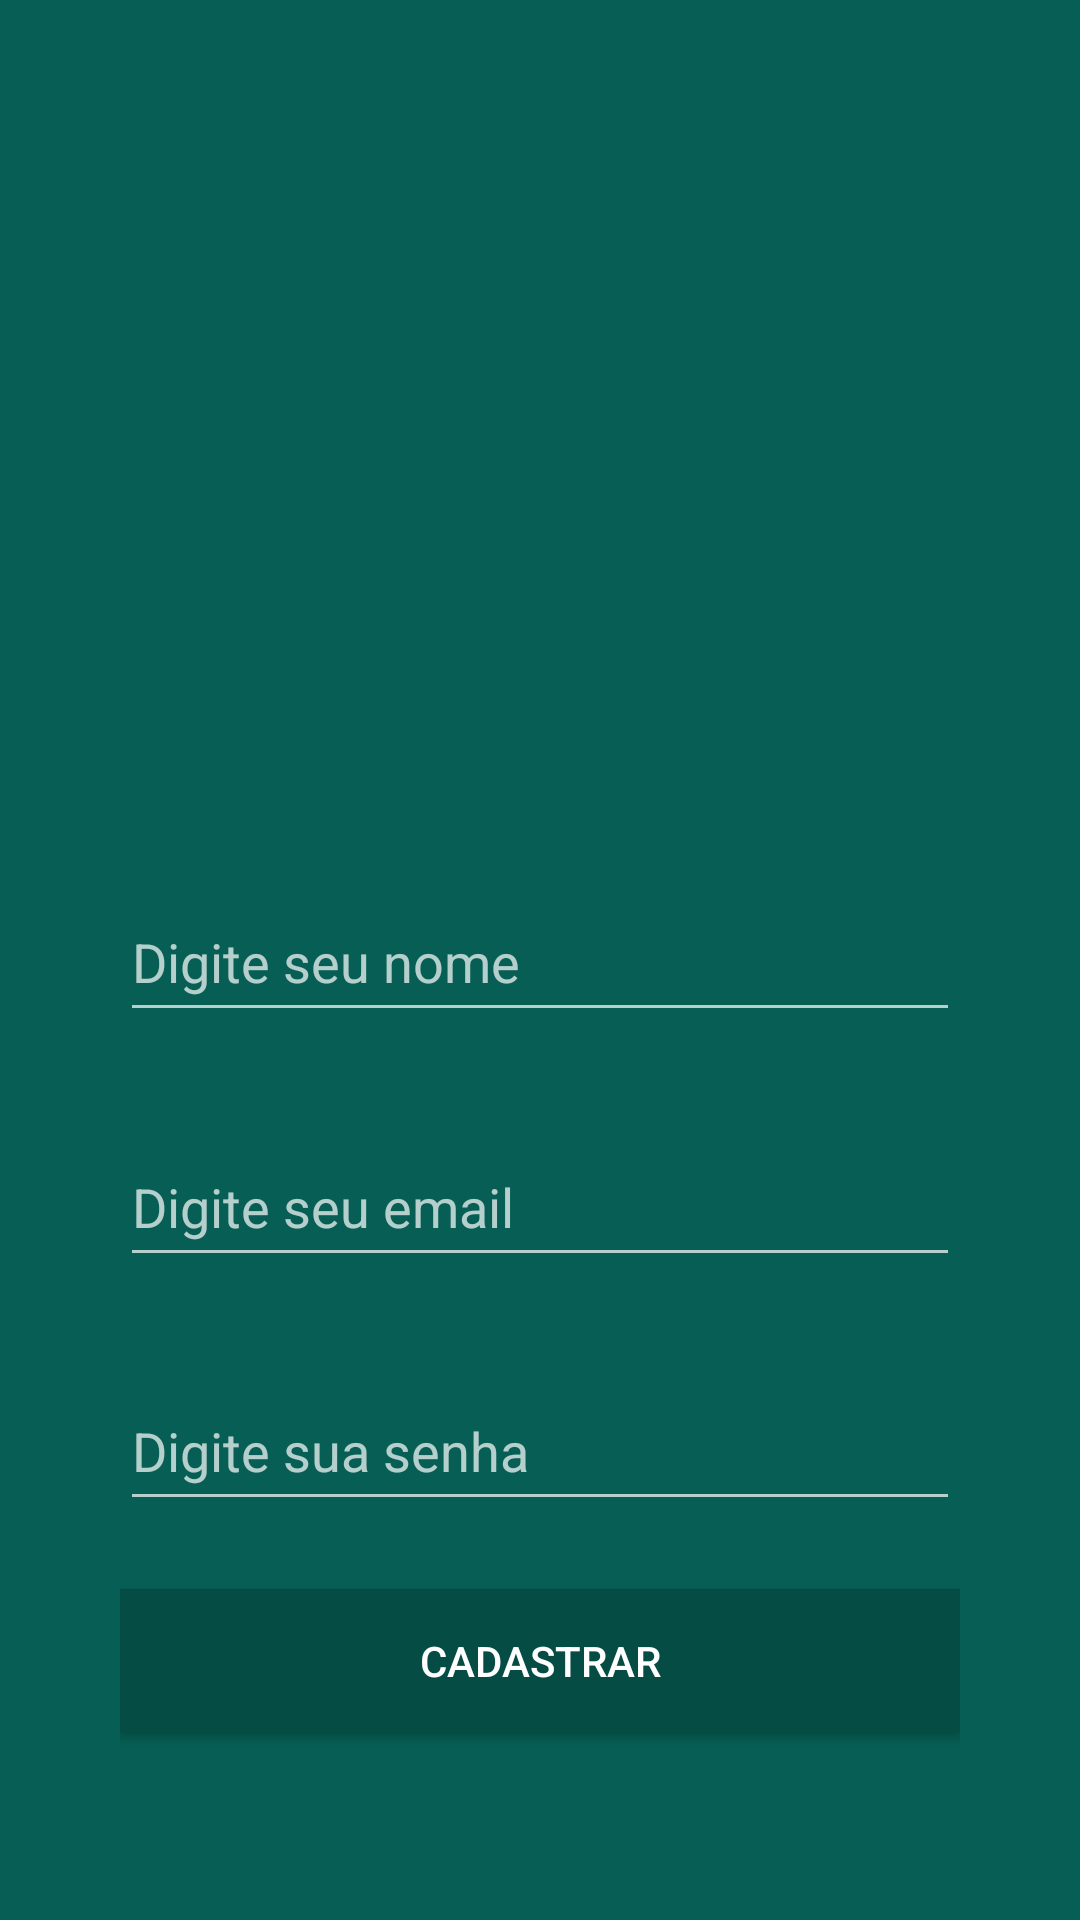

Reconstruct the res/layout file that produces this screen, plus the resources it refers to.
<!-- AndroidManifest.xml: activity theme Theme.AppCompat.NoActionBar -->
<!-- res/layout/activity_cadastro.xml -->
<?xml version="1.0" encoding="utf-8"?>
<androidx.constraintlayout.widget.ConstraintLayout xmlns:android="http://schemas.android.com/apk/res/android"
    xmlns:app="http://schemas.android.com/apk/res-auto"
    xmlns:tools="http://schemas.android.com/tools"
    android:layout_width="match_parent"
    android:layout_height="match_parent"
    android:background="@color/primaryColor"
    android:padding="@dimen/padding_40"
    tools:context=".activity.CadastroActivity">

    <ImageView
        android:id="@+id/image_usuario"
        android:layout_width="200dp"
        android:layout_height="200dp"
        android:contentDescription="@string/cadastrar_image"
        app:layout_constraintBottom_toTopOf="@+id/textInputNome"
        app:layout_constraintEnd_toEndOf="parent"
        app:layout_constraintStart_toStartOf="parent"
        app:layout_constraintTop_toTopOf="parent"
        app:srcCompat="@drawable/usuario" />

    <com.google.android.material.textfield.TextInputLayout
        android:id="@+id/textInputNome"
        android:layout_width="match_parent"
        android:layout_height="wrap_content"
        app:layout_constraintBottom_toTopOf="@+id/textInputEmailCadastro"
        app:layout_constraintEnd_toEndOf="parent"
        app:layout_constraintStart_toStartOf="parent"
        app:layout_constraintTop_toBottomOf="@+id/image_usuario">

        <com.google.android.material.textfield.TextInputEditText
            android:id="@+id/editNomeCadastro"
            android:layout_width="match_parent"
            android:layout_height="48dp"
            android:hint="@string/digite_seu_nome_cadastro" />
    </com.google.android.material.textfield.TextInputLayout>

    <com.google.android.material.textfield.TextInputLayout
        android:id="@+id/textInputEmailCadastro"
        android:layout_width="match_parent"
        android:layout_height="wrap_content"
        app:layout_constraintBottom_toTopOf="@+id/textInputSenhaCadastro"
        app:layout_constraintEnd_toEndOf="parent"
        app:layout_constraintStart_toStartOf="parent"
        app:layout_constraintTop_toBottomOf="@+id/textInputNome"
        tools:layout_editor_absoluteX="1dp">

        <com.google.android.material.textfield.TextInputEditText
            android:id="@+id/editEmailCadastro"
            android:layout_width="match_parent"
            android:layout_height="48dp"
            android:hint="@string/email_login"
            android:inputType="textEmailAddress" />
    </com.google.android.material.textfield.TextInputLayout>

    <com.google.android.material.textfield.TextInputLayout
        android:id="@+id/textInputSenhaCadastro"
        android:layout_width="match_parent"
        android:layout_height="wrap_content"
        app:layout_constraintBottom_toTopOf="@+id/buttonCadastrar"
        app:layout_constraintEnd_toEndOf="parent"
        app:layout_constraintStart_toStartOf="parent"
        app:layout_constraintTop_toBottomOf="@+id/textInputEmailCadastro"
        tools:layout_editor_absoluteX="1dp">

        <com.google.android.material.textfield.TextInputEditText
            android:id="@+id/editSenhaCadastro"
            android:layout_width="match_parent"
            android:layout_height="48dp"
            android:hint="@string/senha_login"
            android:inputType="textPassword" />
    </com.google.android.material.textfield.TextInputLayout>

    <Button
        android:id="@+id/buttonCadastrar"
        android:layout_width="match_parent"
        android:layout_height="wrap_content"
        android:background="@color/primaryDarkColor"
        android:text="@string/cadastrar_cadastro"
        android:textColor="@color/white"
        android:onClick="cadastrarUsuario"
        app:layout_constraintBottom_toBottomOf="parent"
        app:layout_constraintEnd_toEndOf="parent"
        app:layout_constraintStart_toStartOf="parent"
        app:layout_constraintTop_toBottomOf="@+id/textInputSenhaCadastro" />

</androidx.constraintlayout.widget.ConstraintLayout>
<!-- resources referenced by this layout -->
<resources>
  <color name="primaryColor">#075e54</color>
  <color name="primaryDarkColor">#054d44</color>
  <color name="white">#FFFFFFFF</color>
  <dimen name="padding_40">40dp</dimen>
  <string name="cadastrar_cadastro">Cadastrar</string>
  <string name="cadastrar_image">Icone de user plus</string>
  <string name="digite_seu_nome_cadastro">Digite seu nome</string>
  <string name="email_login">Digite seu email</string>
  <string name="senha_login">Digite sua senha</string>
</resources>
